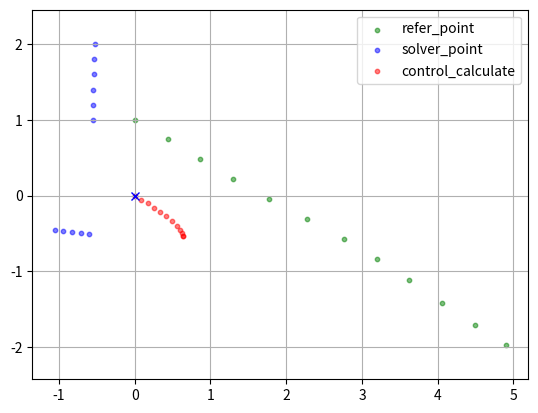

Write the Python code that produced this figure.
#!/usr/bin/env python
import matplotlib.pyplot as plt
import os
from math import *

pwd = os.getcwd()

dt = 0.1
x = 0
y = 0
phi = -0.547976
v = 1
w = 0
refer_point = [(0, 1), (0.433013, 0.75), (0.856179, 0.480982), (1.29914, 0.223054), (1.77071, -0.0495814), (2.27531, -0.311191), (2.76344, -0.574002), (3.19823, -0.834335), (3.61854, -1.11515), (4.05003, -1.41654), (4.49156, -1.70436), (4.89689, -1.97048)]
solver_point = [(0, 0), (-0.600764, -0.502203), (-0.713283, -0.491577), (-0.827468, -0.480851), (-0.941845, -0.470091), (-1.05519, -0.459322), (-0.553027, 1), (-0.551386, 1.2), (-0.546857, 1.4), (-0.540166, 1.6), (-0.531921, 1.8), (-0.52261, 2)]
control_list = [(0, 0), (0.00553763, -2), (0.00145392, -2), (0.000169353, -2), (3.32012e-321, -2), (3.32012e-321, -2), (-2, -2), (-2, -2), (-2, -2), (-2, -2), (-2, -2)]

calculate_point = [(x, y, phi, v, w)]
for c in control_list:
    x += (cos(phi) * dt * v + cos(phi) * dt ** 2 / 2 * c[0])
    y += (sin(phi) * dt * v + sin(phi) * dt ** 2 / 2 * c[0])
    phi += (dt * w + dt ** 2 / 2 * c[1])
    v += dt * c[0]
    w += dt * c[1]
    calculate_point.append((x, y, phi, v, w))

### vehicle origin point
plt.plot(0.0, 0.0, 'xb')
### refer_point
plt.scatter([r[0] for r in refer_point], [r[1] for r in refer_point],
            s=10, color='green', alpha=0.5, label="refer_point")
### solver_point
plt.scatter([c[0] for c in solver_point], [c[1] for c in solver_point],
            s=10, color='blue', alpha=0.5, label="solver_point")
### use control calculate points
plt.scatter([c[0] for c in calculate_point], [c[1] for c in calculate_point],
            color='red', s=10, alpha=0.5, label="control_calculate")
plt.legend()
plt.axis('equal')
plt.grid(True)
plt.show()
